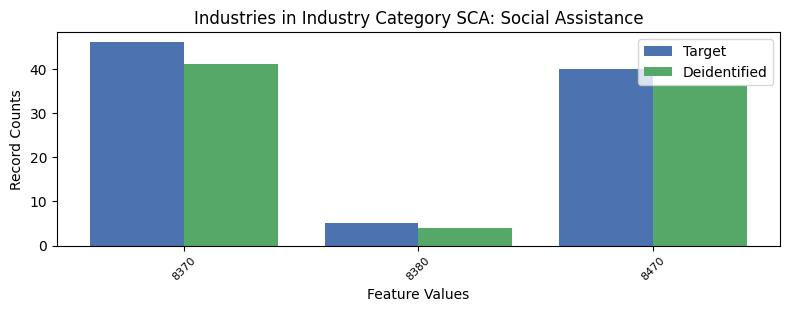

Source data for this figure (header and first rows):
, INDP, count_target, count_deidentified
1, 8370, 46, 41
2, 8380, 5, 4
0, 8470, 40, 36
